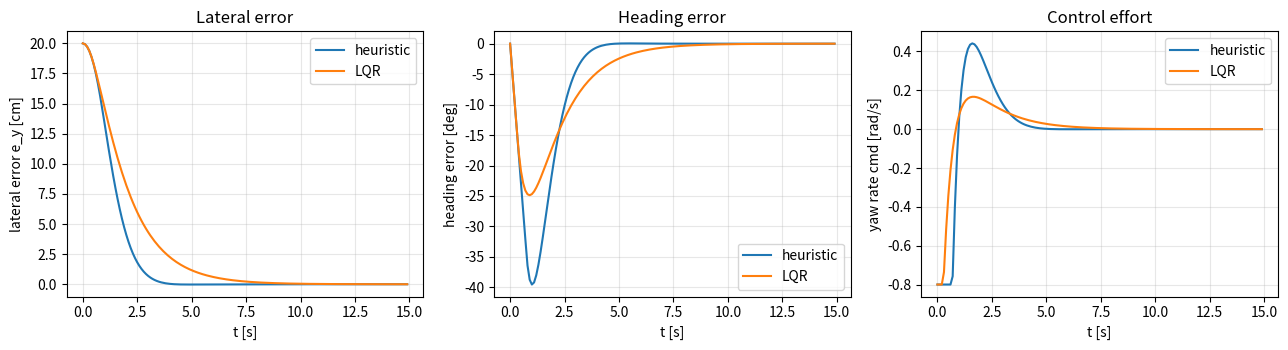

Here is the Python script that generated this plot:
"""Part D, Step 1: path-tracking error model, controllability and LQR design.

No simulator imports. Pure numpy/scipy so every number can be reproduced and
defended in the viva.

Frames and signs (match the rest of the project)
------------------------------------------------
World x forward along the path, y left, theta anticlockwise from world +x.
For a locally straight path segment with tangent heading psi_p:

    e_y     = signed lateral offset of the robot from the path, left positive [m]
    e_theta = wrap(theta - psi_p)                                       [rad]

Unicycle kinematics in these error coordinates (speed v, yaw rate w):

    e_y_dot     = v sin(e_theta)
    e_theta_dot = w                    (path curvature kappa = 0 on a segment)

Linearising about e = 0 (sin e ~ e):

    x = [e_y, e_theta]^T,   x_dot = A x + B w,
    A = [[0, v],            B = [[0],
         [0, 0]]                 [1]]

Controllability matrix [B, AB] = [[0, v], [1, 0]] has rank 2 iff v != 0.
This is the same rank drop at zero speed found in Part A, now for the
error model: while stationary, the robot cannot correct lateral error by
turning alone. The planner/docking logic handles this by rotating in place
first, then driving.
"""
import numpy as np
from scipy.linalg import solve_continuous_are, solve_discrete_are

DT = 0.1            # control period [s] (10 Hz loop in track_a_project.py)
W_MAX = 0.8         # yaw-rate saturation used by the tracker [rad/s]
V_NOM = 0.18        # nominal path speed used by the tracker [m/s]
LOOKAHEAD = 0.20    # lookahead distance of the current tracker [m]
K_HEADING = 2.8     # current heading gain [1/s]


def error_model(v):
    """Continuous linearised path-error model (A, B) at forward speed v."""
    A = np.array([[0.0, v], [0.0, 0.0]])
    B = np.array([[0.0], [1.0]])
    return A, B


def discretise(v, dt=DT):
    """Exact zero-order-hold discretisation (A is nilpotent, so it is closed form)."""
    Ad = np.array([[1.0, v * dt], [0.0, 1.0]])
    Bd = np.array([[0.5 * v * dt**2], [dt]])
    return Ad, Bd


def controllability_rank(v):
    A, B = error_model(v)
    C = np.hstack([B, A @ B])
    return int(np.linalg.matrix_rank(C, tol=1e-12))


def bryson_weights(e_y_max=0.10, e_theta_max=0.35, w_max=W_MAX):
    """Bryson's rule: weight = 1/(max acceptable value)^2.

    e_y_max      0.10 m  -> half the 0.20 m grid-path inflation margin
    e_theta_max  0.35 rad (~20 deg) -> just under the tracker's 0.4 rad
                  'rotate without advancing' threshold
    w_max        0.80 rad/s -> the existing yaw saturation
    """
    Q = np.diag([1.0 / e_y_max**2, 1.0 / e_theta_max**2])
    R = np.array([[1.0 / w_max**2]])
    return Q, R


def lqr_discrete(v, Q, R, dt=DT):
    """Discrete LQR gain K (1x2) for u = -K x at speed v."""
    Ad, Bd = discretise(v, dt)
    P = solve_discrete_are(Ad, Bd, Q, R)
    K = np.linalg.solve(R + Bd.T @ P @ Bd, Bd.T @ P @ Ad)
    return K


def lqr_continuous(v, Q, R):
    A, B = error_model(v)
    P = solve_continuous_are(A, B, Q, R)
    return np.linalg.solve(R, B.T @ P)


def heuristic_equivalent_gain(k_heading=K_HEADING, lookahead=LOOKAHEAD):
    """Small-error gain of the CURRENT tracker, in the same coordinates.

    Current law: w = k_h * bearing, where bearing is the angle from the robot's
    heading to a point `lookahead` metres along the path. For small errors on
    a straight path, target = (L, -e_y) relative to the robot, so

        bearing ~ atan2(-e_y, L) - e_theta ~ -e_y / L - e_theta
        w = -(k_h / L) e_y - k_h e_theta        -> K = [k_h/L, k_h]
    """
    return np.array([[k_heading / lookahead, k_heading]])


def closed_loop_poles(v, K, dt=None):
    """Closed-loop eigenvalues. Continuous if dt is None, else discrete (z-plane)."""
    if dt is None:
        A, B = error_model(v)
        return np.linalg.eigvals(A - B @ K)
    Ad, Bd = discretise(v, dt)
    return np.linalg.eigvals(Ad - Bd @ K)


def damping_and_wn(poles):
    """Natural frequency and damping ratio of the dominant complex pair."""
    p = poles[np.argmax(np.abs(poles.imag))]
    wn = abs(p)
    zeta = -p.real / wn if wn > 0 else np.nan
    return wn, zeta


def simulate_nonlinear(K, v=V_NOM, e_y0=0.20, e_theta0=0.0, t_end=15.0,
                       dt=DT, w_max=W_MAX, substeps=10):
    """Closed loop with the NONLINEAR error kinematics and yaw saturation.

    The controller runs at `dt` (zero-order hold); the plant is integrated at
    dt/substeps. Returns time, e_y, e_theta, w arrays.
    """
    n = int(round(t_end / dt))
    x = np.array([e_y0, e_theta0])
    T, EY, ET, W = [], [], [], []
    h = dt / substeps
    for k in range(n):
        w = float(np.clip(-(K @ x).item(), -w_max, w_max))
        T.append(k * dt); EY.append(x[0]); ET.append(x[1]); W.append(w)
        for _ in range(substeps):
            x = x + h * np.array([v * np.sin(x[1]), w])
    return np.array(T), np.array(EY), np.array(ET), np.array(W)


def step_metrics(T, EY, W, band=0.02):
    """Overshoot (fraction of the initial offset), settling time, control effort."""
    e0 = EY[0]
    overshoot = max(0.0, -np.min(np.sign(e0) * EY)) / abs(e0)
    outside = np.where(np.abs(EY) > band)[0]
    settle = T[outside[-1] + 1] if len(outside) and outside[-1] + 1 < len(T) else (
        0.0 if not len(outside) else np.inf)
    effort = float(np.sum(W**2) * (T[1] - T[0]))      # integral of w^2 dt
    return dict(overshoot=overshoot, settle_s=settle, effort_w2=effort,
                peak_w=float(np.max(np.abs(W))))


def augmented_discrete(v, tau, g, dt=DT):
    """Error model plus a first-order yaw actuator, exact ZOH discretisation.

    x = [e_y, e_theta, w_act],  w_act_dot = (g*w_cmd - w_act)/tau
    g   = steady-state yaw gain of the real plant (1.0 = ideal)
    tau = actuator lag [s]
    """
    from scipy.linalg import expm
    A = np.array([[0, v, 0], [0, 0, 1], [0, 0, -1.0 / tau]])
    B = np.array([[0.0], [0.0], [g / tau]])
    M = np.zeros((4, 4)); M[:3, :3] = A * dt; M[:3, 3:] = B * dt
    E = expm(M)
    return E[:3, :3], E[:3, 3:]


def closed_loop_robustness(K2, v, tau, g, dt=DT):
    """Spectral radius and slowest-oscillation damping of the REAL loop when the
    2-state gain K2 = [K_ey, K_etheta] is applied to a lagged, mis-scaled plant."""
    Ad, Bd = augmented_discrete(v, tau, g, dt)
    K3 = np.hstack([np.atleast_2d(K2), [[0.0]]])
    z = np.linalg.eigvals(Ad - Bd @ K3)
    s = np.log(z.astype(complex)) / dt
    wn = np.abs(s)
    zeta = np.where(wn > 1e-9, -s.real / wn, 1.0)
    return float(np.max(np.abs(z))), float(np.min(zeta))


def max_stable_yaw_gain(K2, v, tau, dt=DT, g_hi=20.0):
    """Largest plant yaw gain g (>=1) that keeps the loop stable (gain margin)."""
    lo, hi = 1.0, g_hi
    if closed_loop_robustness(K2, v, tau, hi, dt)[0] < 1:
        return np.inf
    for _ in range(60):
        mid = 0.5 * (lo + hi)
        if closed_loop_robustness(K2, v, tau, mid, dt)[0] < 1:
            lo = mid
        else:
            hi = mid
    return lo


def robustness_report(tau=0.11):
    Q, R = bryson_weights()
    K = lqr_discrete(V_NOM, Q, R)[0]
    print("\n=== Robustness of the approved LQR gain K=%s ===" % np.round(K, 3))
    print("Plant = lagged yaw actuator (tau=%.2f s) with yaw gain g and speed v" % tau)
    gs = (0.3, 0.5, 0.75, 1.0, 1.5, 2.0)
    print("rho = spectral radius (<1 stable); zeta = worst damping ratio")
    print("  v[m/s] |" + "".join(f"   g={g:<4}        " for g in gs))
    for v in (0.03, 0.06, 0.096, 0.18):
        row = f"  {v:5.3f}  |"
        for g in gs:
            rho, z = closed_loop_robustness(K, v, tau, g)
            row += f" rho={rho:.3f} z={z:4.2f} "
        print(row)
    print("Gain margin on yaw gain (max g before instability), K fixed:")
    for v in (0.06, 0.096, 0.18):
        print(f"  v={v:5.3f}: g_max = {max_stable_yaw_gain(K, v, tau):.2f}")
    print("Same, with an ideal actuator (tau -> 0.01 s):")
    print(f"  v=0.180: g_max = {max_stable_yaw_gain(K, 0.18, 0.01):.2f}")


def main(make_plot=True):
    print("=== Controllability of the path-error model ===")
    for v in (0.0, 0.05, 0.18):
        print(f"v = {v:4.2f} m/s -> rank [B, AB] = {controllability_rank(v)} (need 2)")

    Q, R = bryson_weights()
    print("\nBryson weights: Q = diag(%.1f, %.1f), R = %.2f" % (Q[0, 0], Q[1, 1], R[0, 0]))

    K_h = heuristic_equivalent_gain()
    K_lqr = lqr_discrete(V_NOM, Q, R)
    K_lqr_c = lqr_continuous(V_NOM, Q, R)

    print("\n=== Gains at v = %.2f m/s, u = -K [e_y, e_theta] ===" % V_NOM)
    print("current heuristic (equiv.) K =", np.round(K_h, 3))
    print("LQR discrete (dt=0.1 s)    K =", np.round(K_lqr, 3))
    print("LQR continuous             K =", np.round(K_lqr_c, 3))

    print("\n=== Closed-loop poles (continuous) ===")
    for name, K in (("heuristic", K_h), ("LQR", K_lqr_c)):
        p = closed_loop_poles(V_NOM, K)
        wn, z = damping_and_wn(p)
        print(f"{name:10s} poles {np.round(p, 3)}  wn={wn:.2f} rad/s  zeta={z:.2f}")
    print("\n=== Closed-loop poles (discrete, |z|<1 is stable) ===")
    for name, K in (("heuristic", K_h), ("LQR", K_lqr)):
        z = closed_loop_poles(V_NOM, K, DT)
        print(f"{name:10s} z {np.round(z, 3)}  |z|max={np.max(np.abs(z)):.3f}")

    print("\n=== Nonlinear step: 0.20 m lateral offset, saturated w ===")
    results = {}
    for name, K in (("heuristic", K_h), ("LQR", K_lqr)):
        T, EY, ET, W = simulate_nonlinear(K)
        results[name] = (T, EY, ET, W)
        m = step_metrics(T, EY, W)
        print(f"{name:10s} overshoot={100*m['overshoot']:.0f}%  settle(2cm)={m['settle_s']:.1f}s  "
              f"int w^2={m['effort_w2']:.3f}  peak|w|={m['peak_w']:.2f}")

    print("\n=== Gain vs speed (LQR is speed-dependent) ===")
    for v in (0.06, 0.10, 0.14, 0.18):
        print(f"v={v:4.2f}  K={np.round(lqr_discrete(v, Q, R), 3)}")

    robustness_report()

    if make_plot:
        import matplotlib
        matplotlib.use("Agg")
        import matplotlib.pyplot as plt
        fig, ax = plt.subplots(1, 3, figsize=(13, 3.6))
        for name, (T, EY, ET, W) in results.items():
            ax[0].plot(T, 100 * EY, label=name)
            ax[1].plot(T, np.degrees(ET), label=name)
            ax[2].plot(T, W, label=name)
        ax[0].set(xlabel="t [s]", ylabel="lateral error e_y [cm]", title="Lateral error")
        ax[1].set(xlabel="t [s]", ylabel="heading error [deg]", title="Heading error")
        ax[2].set(xlabel="t [s]", ylabel="yaw rate cmd [rad/s]", title="Control effort")
        for a in ax:
            a.grid(alpha=.3); a.legend()
        fig.tight_layout()
        fig.savefig("step1_lqr_vs_heuristic.png", dpi=150)
        print("\nsaved step1_lqr_vs_heuristic.png")


if __name__ == "__main__":
    main()
